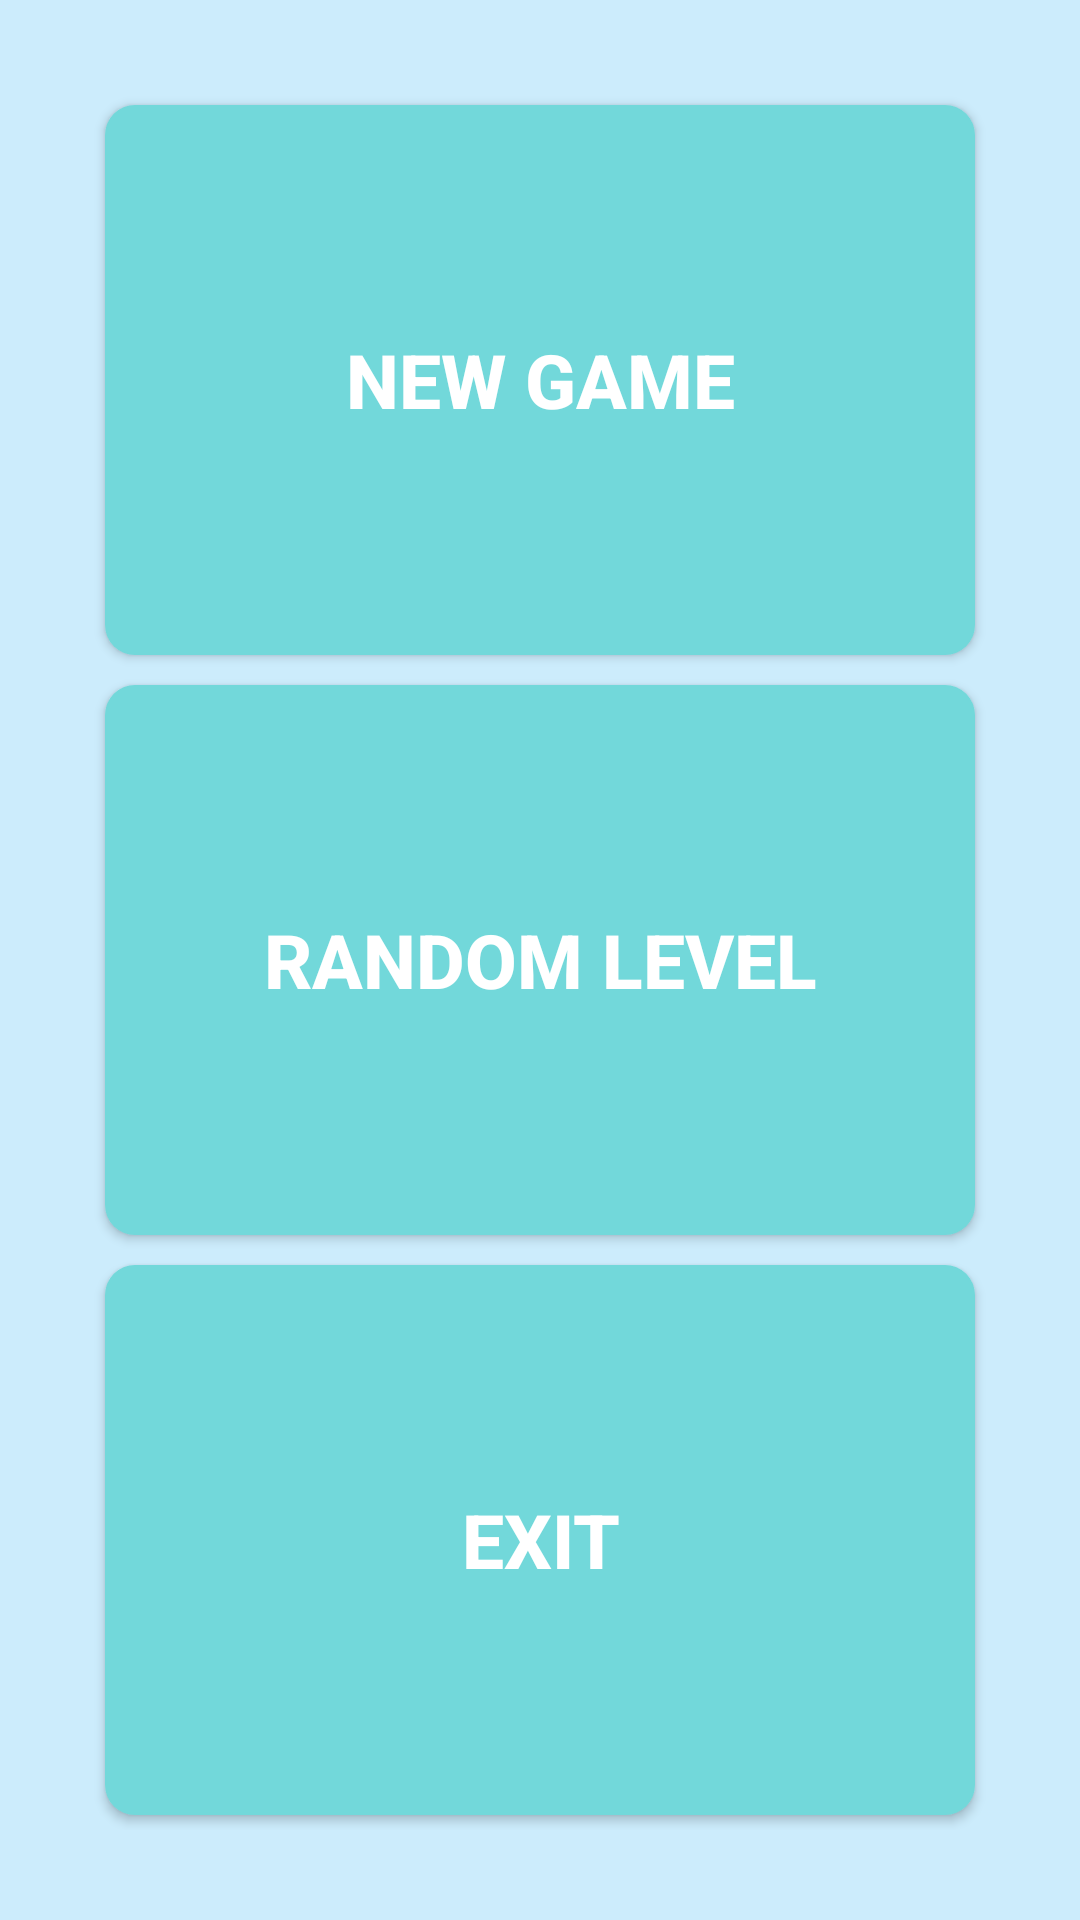

Write the Android layout XML for this screen, with the resource values it uses.
<!-- AndroidManifest.xml: activity theme AppTheme -->
<!-- res/layout/activity_main_menu.xml -->
<?xml version="1.0" encoding="utf-8"?>
<RelativeLayout xmlns:android="http://schemas.android.com/apk/res/android"
    xmlns:tools="http://schemas.android.com/tools"
    android:layout_width="match_parent"
    android:layout_height="match_parent"
    android:background="#5066ccff"
    android:padding="10dp"
    tools:context="deerslab.com.sixteen.MainMenuActivity">

    <LinearLayout
        android:layout_width="fill_parent"
        android:layout_height="fill_parent"
        android:layout_margin="20dp"
        android:orientation="vertical" >

        <Button
            android:id="@+id/btnidNewGame"
            style="@style/MenuFont"
            android:text="@string/NewGame" />
        <Button
            android:id="@+id/btnidRandomLevel"
            style="@style/MenuFont"
            android:text="@string/RandomLevel"
            android:layout_gravity="center"
            />
        <Button
            android:id="@+id/btnidExit"
            style="@style/MenuFont"
            android:text="@string/Exit" />


        </LinearLayout>

</RelativeLayout>
<!-- resources referenced by this layout -->
<resources>
  <string name="Exit">Exit</string>
  <string name="NewGame">New Game</string>
  <string name="RandomLevel">Random Level</string>
  <style name="MenuFont">
          <item name="android:textSize">25sp</item>
          <item name="android:textColor">#ffffff</item>
          <item name="android:background">@drawable/blue_button_rectangle</item>
          <item name="android:textStyle">bold</item>
          <item name="android:clickable">true</item>
          <item name="android:layout_weight">1</item>
          <item name="android:gravity">center</item>
          <item name="android:layout_width">match_parent</item>
          <item name="android:layout_height">wrap_content</item>
          <item name="android:layout_margin">5dp</item>
  
      </style>
  <style name="AppTheme" parent="Theme.AppCompat.Light.DarkActionBar">
          
          <item name="colorPrimary">@color/colorPrimary</item>
          <item name="colorPrimaryDark">@color/colorPrimaryDark</item>
          <item name="colorAccent">@color/colorAccent</item>
      </style>
  <!-- drawable blue_button_rectangle (drawable) -->
  <?xml version="1.0" encoding="utf-8"?>
  <shape xmlns:android="http://schemas.android.com/apk/res/android"
      android:padding="10dp"
      android:shape="rectangle">
      <solid android:color="#72d8da" />
      <corners
          android:bottomLeftRadius="10dp"
          android:bottomRightRadius="10dp"
          android:topLeftRadius="10dp"
          android:topRightRadius="10dp" />
  </shape>
  <color name="colorPrimary">#516af5</color>
  <color name="colorPrimaryDark">#303F9F</color>
  <color name="colorAccent">#FF4081</color>
</resources>
